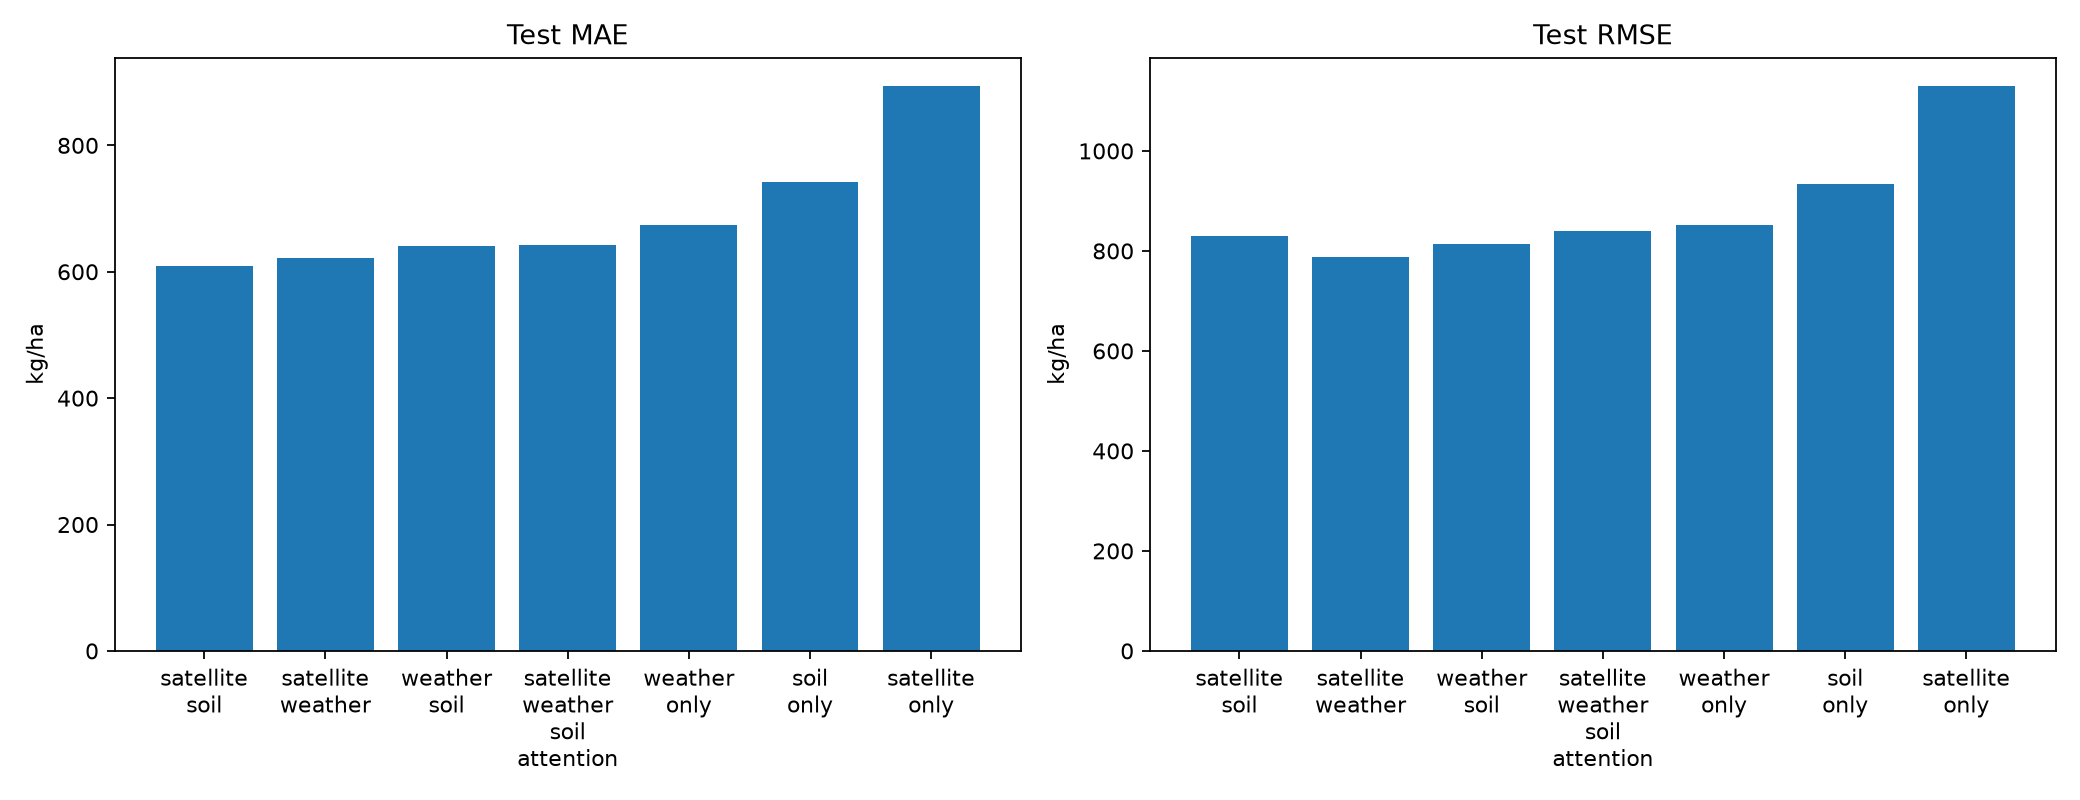

The data file committed next to this chart (first rows):
model, train_samples, validation_samples, test_samples, best_epoch, best_validation_loss, training_time_seconds, mae_kg_ha, rmse_kg_ha, r2, prediction_file
satellite_soil, 172, 26, 41, 8, 0.4704, 31.63, 609.1, 830.2, 0.2017, results\baseline_predictions\satellite_s…
satellite_weather, 172, 26, 41, 5, 0.539, 33.33, 622, 788, 0.2808, results\baseline_predictions\satellite_w…
weather_soil, 172, 26, 41, 6, 0.8208, 27.83, 640.5, 813.1, 0.2343, results\baseline_predictions\weather_soi…
satellite_weather_soil_attention, 172, 26, 41, 2, 0.8483, 24.43, 642.2, 839.1, 0.1846, results\baseline_predictions\satellite_w…
weather_only, 172, 26, 41, 2, 0.8775, 20.62, 673.4, 851.1, 0.161, results\baseline_predictions\weather_onl…
soil_only, 172, 26, 41, 1, 1.026, 15.8, 742.7, 934.7, -0.01186, results\baseline_predictions\soil_only.c…
satellite_only, 172, 26, 41, 1, 1.468, 17.11, 894.2, 1130, -0.4793, results\baseline_predictions\satellite_o…
